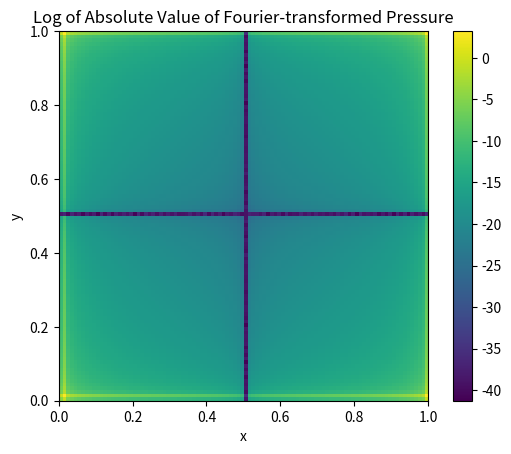
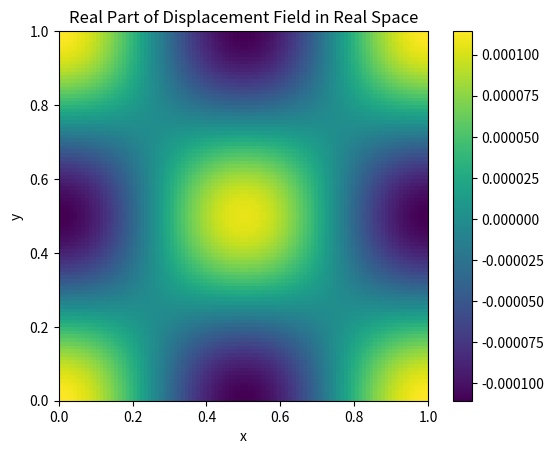
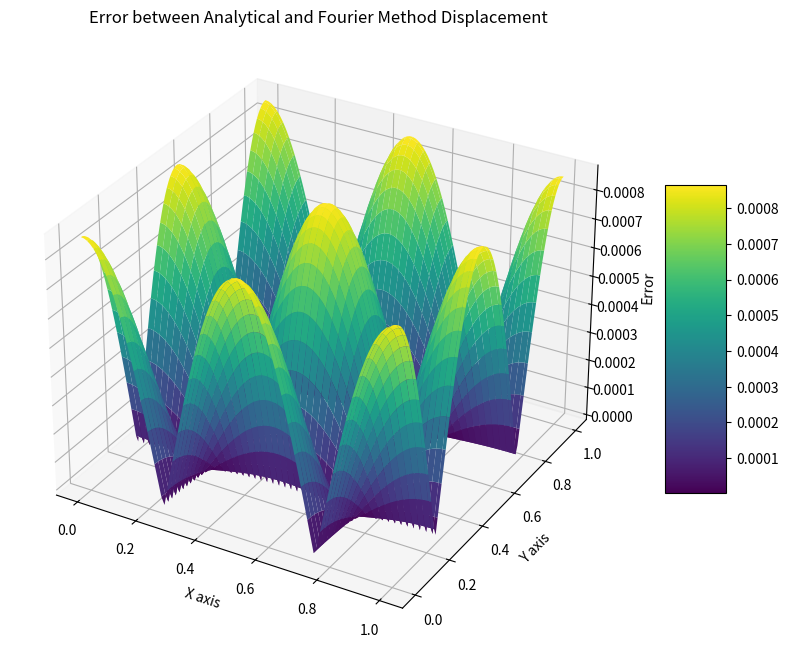

Reproduce these figures in Python, in order.
import numpy as np
import matplotlib.pyplot as plt
import time

def pressure_distribution(x, y, x0, y0, L, p0):
    return p0 * np.cos(2 * np.pi * (x - x0) / L) * np.cos(2 * np.pi * (y - y0) / L)

L = 1.0
p0 = 1.0
x0 = 0
y0 = 0
n = 100
m = 100

x, y = np.meshgrid(np.linspace(0, L, n), np.linspace(0, L, m))
test_pressure = pressure_distribution(x, y, x0, y0, L, p0)
pressure_fourier = np.fft.fft2(test_pressure, norm='ortho')

# Visualization of the Fourier-transformed pressure
fig, ax = plt.subplots()
extent = [x.min(), x.max(), y.min(), y.max()]
im = ax.imshow(np.log(np.abs(pressure_fourier)), extent=extent, origin='lower')#not so clear with abs here, that means we are taking the absolute value of the pressure_fourier?
plt.colorbar(im, ax=ax)
plt.title('Log of Absolute Value of Fourier-transformed Pressure')
plt.xlabel('x')
plt.ylabel('y')
plt.show()

# Material parameters
E = 2.1e2
nu = 0.3
E_star = E / (1 - nu**2)

# Kernel in Fourier space
q_x = 2 * np.pi * np.fft.fftfreq(n, d=L/n)
q_y = 2 * np.pi * np.fft.fftfreq(m, d=L/m)
QX, QY = np.meshgrid(q_x, q_y)
kernel_fourier = np.zeros_like(QX) #not so convincing with the zeros_like here, this works for a 2D problem?
non_zero_indices = (QX**2 + QY**2) != 0
kernel_fourier[non_zero_indices] = 2 / (E_star * (QX**2 + QY**2)[non_zero_indices])

# Displacement field in Fourier and real space
displacement_fourier = pressure_fourier * kernel_fourier
displacement_real = np.fft.ifft2(displacement_fourier, norm='ortho')

# Analytical solution
def analytical_solution(x, y, x0, y0, L, E, nu):
    E_star = E / (1 - nu**2)
    return np.cos(2*np.pi*(x-x0)/L)*np.cos(2*np.pi*(y-y0)/L) / (np.sqrt(2)*np.pi*E_star)

start_time_analytical = time.process_time()
displacement_analytical = analytical_solution(x, y, x0, y0, L, E, nu)
end_time_analytical = time.process_time()

cpu_time_analytical = end_time_analytical - start_time_analytical
print("CPU time for calling analytical_solution:", cpu_time_analytical, "seconds")

# Since displacement_analytical is a large array, we won't print it directly to avoid clutter.
# Instead, let's visualize the real part of the displacement in real space for comparison.
plt.figure()
plt.imshow(np.real(displacement_real), extent=extent, origin='lower')
plt.colorbar()
plt.title('Real Part of Displacement Field in Real Space')
plt.xlabel('x')
plt.ylabel('y')
plt.show()




from mpl_toolkits.mplot3d import Axes3D

# Calculate the error between the real part of the displacement obtained through FFT and the analytical solution
error = np.abs(np.real(displacement_real) - displacement_analytical)

# Create a 3D plot
fig = plt.figure(figsize=(10, 8))
ax = fig.add_subplot(111, projection='3d')

# Create a surface plot of the error
X, Y = np.meshgrid(np.linspace(0, L, n), np.linspace(0, L, m))
surf = ax.plot_surface(X, Y, error, cmap='viridis', edgecolor='none')

# Add a color bar which maps values to colors
fig.colorbar(surf, ax=ax, shrink=0.5, aspect=5)

# Labels and title
ax.set_xlabel('X axis')
ax.set_ylabel('Y axis')
ax.set_zlabel('Error')
ax.set_title('Error between Analytical and Fourier Method Displacement')

plt.show()
